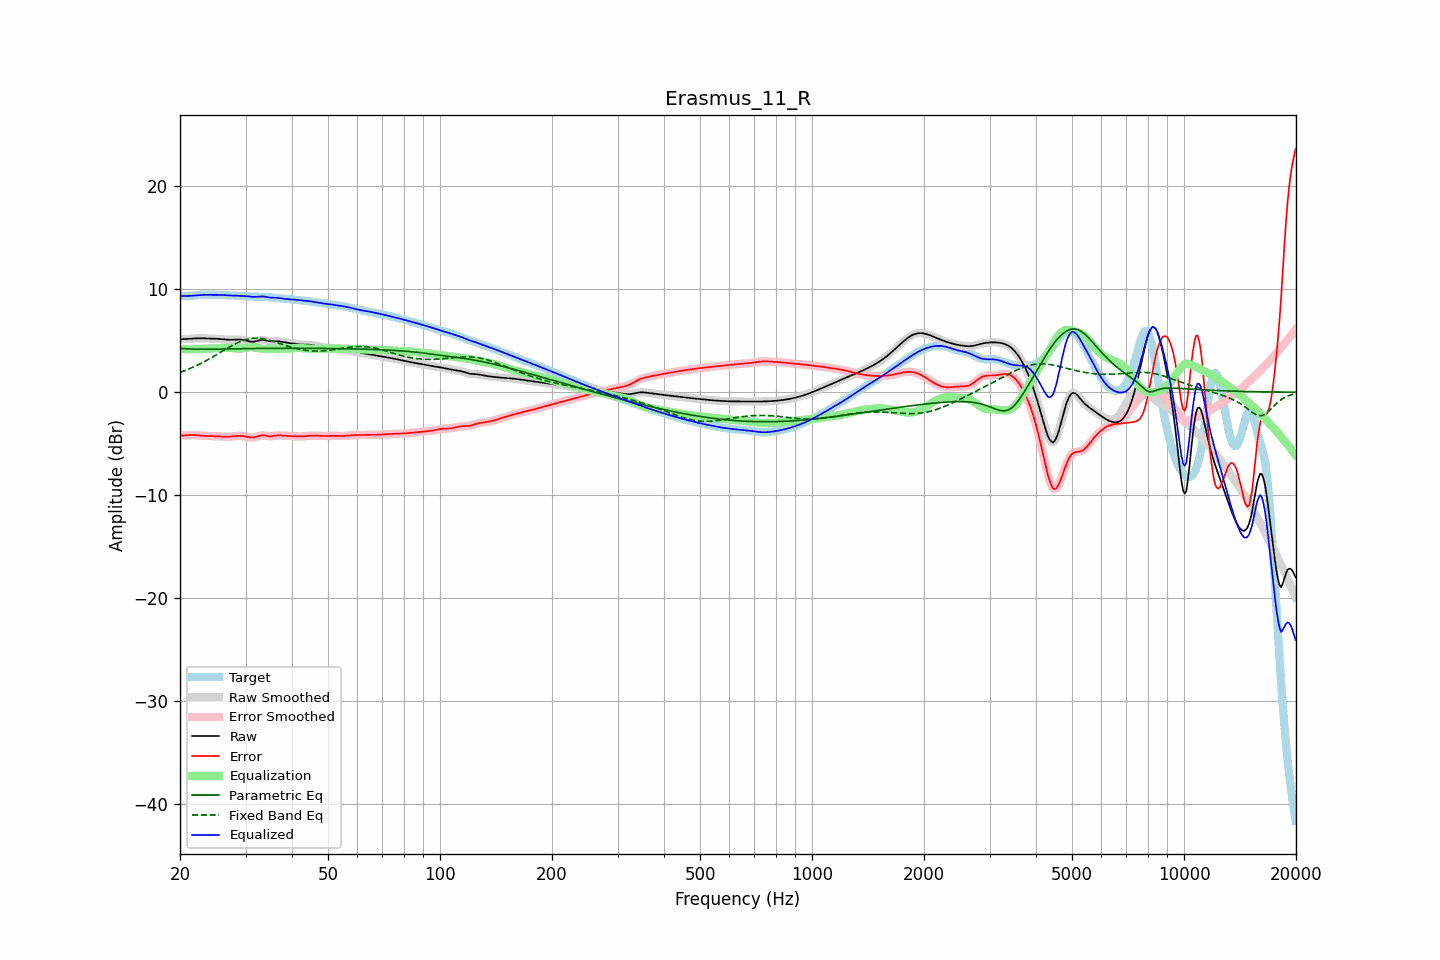

The data file committed next to this chart (first rows):
frequency, raw, error, smoothed, error_smoothed, equalization, parametric_eq, fixed_band_eq, equalized_raw, equalized_smoothed, target
20.00, 5.14, -4.19, 5.14, -4.19, 4.22, 4.23, 1.93, 9.36, 9.36, 9.33
20.20, 5.15, -4.20, 5.15, -4.20, 4.20, 4.23, 1.99, 9.35, 9.35, 9.35
20.40, 5.15, -4.20, 5.15, -4.20, 4.19, 4.24, 2.04, 9.34, 9.34, 9.36
20.61, 5.16, -4.20, 5.16, -4.20, 4.18, 4.23, 2.10, 9.34, 9.34, 9.36
20.81, 5.17, -4.18, 5.17, -4.19, 4.17, 4.23, 2.16, 9.34, 9.34, 9.35
21.02, 5.18, -4.17, 5.18, -4.17, 4.17, 4.22, 2.23, 9.35, 9.35, 9.35
21.23, 5.19, -4.16, 5.19, -4.16, 4.16, 4.21, 2.29, 9.35, 9.35, 9.35
21.44, 5.20, -4.15, 5.20, -4.15, 4.16, 4.20, 2.36, 9.36, 9.36, 9.35
21.66, 5.21, -4.15, 5.21, -4.15, 4.16, 4.19, 2.42, 9.37, 9.37, 9.37
21.87, 5.22, -4.15, 5.22, -4.15, 4.16, 4.19, 2.50, 9.39, 9.39, 9.38
22.09, 5.23, -4.16, 5.23, -4.16, 4.17, 4.18, 2.57, 9.40, 9.40, 9.40
22.31, 5.24, -4.18, 5.24, -4.18, 4.18, 4.18, 2.64, 9.41, 9.41, 9.42
22.54, 5.24, -4.19, 5.24, -4.19, 4.19, 4.18, 2.72, 9.43, 9.43, 9.43
22.76, 5.24, -4.21, 5.24, -4.21, 4.20, 4.17, 2.80, 9.44, 9.44, 9.45
22.99, 5.24, -4.22, 5.24, -4.22, 4.21, 4.17, 2.88, 9.45, 9.45, 9.45
23.22, 5.23, -4.23, 5.23, -4.23, 4.22, 4.17, 2.96, 9.46, 9.46, 9.46
23.45, 5.22, -4.24, 5.22, -4.23, 4.23, 4.17, 3.04, 9.46, 9.46, 9.46
23.69, 5.22, -4.24, 5.22, -4.24, 4.24, 4.17, 3.13, 9.46, 9.46, 9.46
23.92, 5.21, -4.24, 5.21, -4.24, 4.24, 4.18, 3.21, 9.46, 9.46, 9.46
24.16, 5.20, -4.25, 5.21, -4.25, 4.25, 4.18, 3.30, 9.45, 9.45, 9.45
24.40, 5.20, -4.25, 5.20, -4.25, 4.25, 4.18, 3.39, 9.45, 9.45, 9.45
24.65, 5.20, -4.25, 5.20, -4.26, 4.26, 4.18, 3.48, 9.45, 9.45, 9.45
24.89, 5.19, -4.26, 5.19, -4.26, 4.26, 4.18, 3.58, 9.45, 9.45, 9.45
25.14, 5.19, -4.27, 5.19, -4.27, 4.27, 4.19, 3.67, 9.46, 9.46, 9.45
25.39, 5.18, -4.27, 5.18, -4.27, 4.28, 4.19, 3.76, 9.46, 9.45, 9.45
25.65, 5.16, -4.28, 5.16, -4.28, 4.29, 4.19, 3.86, 9.45, 9.45, 9.45
25.91, 5.15, -4.29, 5.15, -4.29, 4.30, 4.19, 3.95, 9.44, 9.44, 9.44
26.16, 5.13, -4.31, 5.13, -4.31, 4.30, 4.20, 4.05, 9.43, 9.43, 9.43
26.43, 5.11, -4.31, 5.11, -4.31, 4.31, 4.20, 4.14, 9.42, 9.42, 9.42
26.69, 5.10, -4.32, 5.10, -4.32, 4.31, 4.20, 4.23, 9.41, 9.41, 9.42
26.96, 5.09, -4.32, 5.09, -4.32, 4.31, 4.21, 4.32, 9.40, 9.40, 9.41
27.23, 5.09, -4.31, 5.09, -4.31, 4.30, 4.21, 4.41, 9.39, 9.39, 9.40
27.50, 5.09, -4.30, 5.09, -4.30, 4.29, 4.21, 4.50, 9.38, 9.38, 9.39
27.77, 5.10, -4.28, 5.10, -4.28, 4.28, 4.21, 4.59, 9.38, 9.38, 9.38
28.05, 5.11, -4.26, 5.11, -4.26, 4.26, 4.22, 4.67, 9.38, 9.38, 9.38
28.33, 5.12, -4.24, 5.12, -4.24, 4.25, 4.22, 4.75, 9.37, 9.37, 9.37
28.62, 5.13, -4.23, 5.12, -4.23, 4.24, 4.22, 4.82, 9.37, 9.37, 9.36
28.90, 5.12, -4.23, 5.12, -4.23, 4.24, 4.23, 4.89, 9.36, 9.36, 9.35
29.19, 5.10, -4.23, 5.11, -4.23, 4.25, 4.23, 4.96, 9.35, 9.35, 9.34
29.48, 5.08, -4.25, 5.08, -4.25, 4.26, 4.23, 5.01, 9.35, 9.34, 9.33
29.78, 5.05, -4.27, 5.05, -4.27, 4.28, 4.23, 5.07, 9.34, 9.34, 9.32
30.08, 5.01, -4.30, 5.01, -4.30, 4.31, 4.24, 5.11, 9.33, 9.32, 9.32
30.38, 4.98, -4.34, 4.97, -4.34, 4.34, 4.24, 5.16, 9.31, 9.31, 9.31
30.68, 4.94, -4.37, 4.94, -4.37, 4.36, 4.24, 5.19, 9.29, 9.29, 9.30
30.99, 4.91, -4.39, 4.91, -4.39, 4.37, 4.24, 5.22, 9.28, 9.28, 9.30
31.30, 4.90, -4.39, 4.90, -4.39, 4.36, 4.24, 5.23, 9.26, 9.27, 9.29
31.61, 4.91, -4.38, 4.91, -4.38, 4.35, 4.25, 5.25, 9.26, 9.26, 9.29
31.93, 4.93, -4.35, 4.94, -4.35, 4.33, 4.25, 5.25, 9.26, 9.26, 9.28
32.24, 4.98, -4.30, 4.98, -4.30, 4.30, 4.25, 5.25, 9.27, 9.27, 9.28
32.57, 5.02, -4.25, 5.02, -4.25, 4.27, 4.25, 5.24, 9.29, 9.29, 9.27
32.89, 5.06, -4.21, 5.06, -4.21, 4.24, 4.25, 5.23, 9.30, 9.30, 9.27
33.22, 5.08, -4.19, 5.08, -4.19, 4.23, 4.25, 5.21, 9.30, 9.30, 9.27
33.55, 5.08, -4.18, 5.07, -4.19, 4.22, 4.26, 5.19, 9.30, 9.29, 9.26
33.89, 5.05, -4.20, 5.05, -4.20, 4.22, 4.26, 5.16, 9.27, 9.27, 9.25
34.23, 5.01, -4.23, 5.01, -4.23, 4.22, 4.26, 5.12, 9.23, 9.24, 9.24
34.57, 4.97, -4.26, 4.98, -4.26, 4.23, 4.26, 5.08, 9.20, 9.21, 9.23
34.92, 4.95, -4.27, 4.95, -4.27, 4.24, 4.26, 5.04, 9.18, 9.19, 9.22
35.27, 4.94, -4.26, 4.94, -4.26, 4.24, 4.26, 4.99, 9.18, 9.18, 9.21
35.62, 4.94, -4.25, 4.94, -4.24, 4.23, 4.26, 4.94, 9.18, 9.18, 9.19
35.97, 4.95, -4.22, 4.95, -4.22, 4.23, 4.26, 4.89, 9.18, 9.18, 9.17
... 635 more rows
